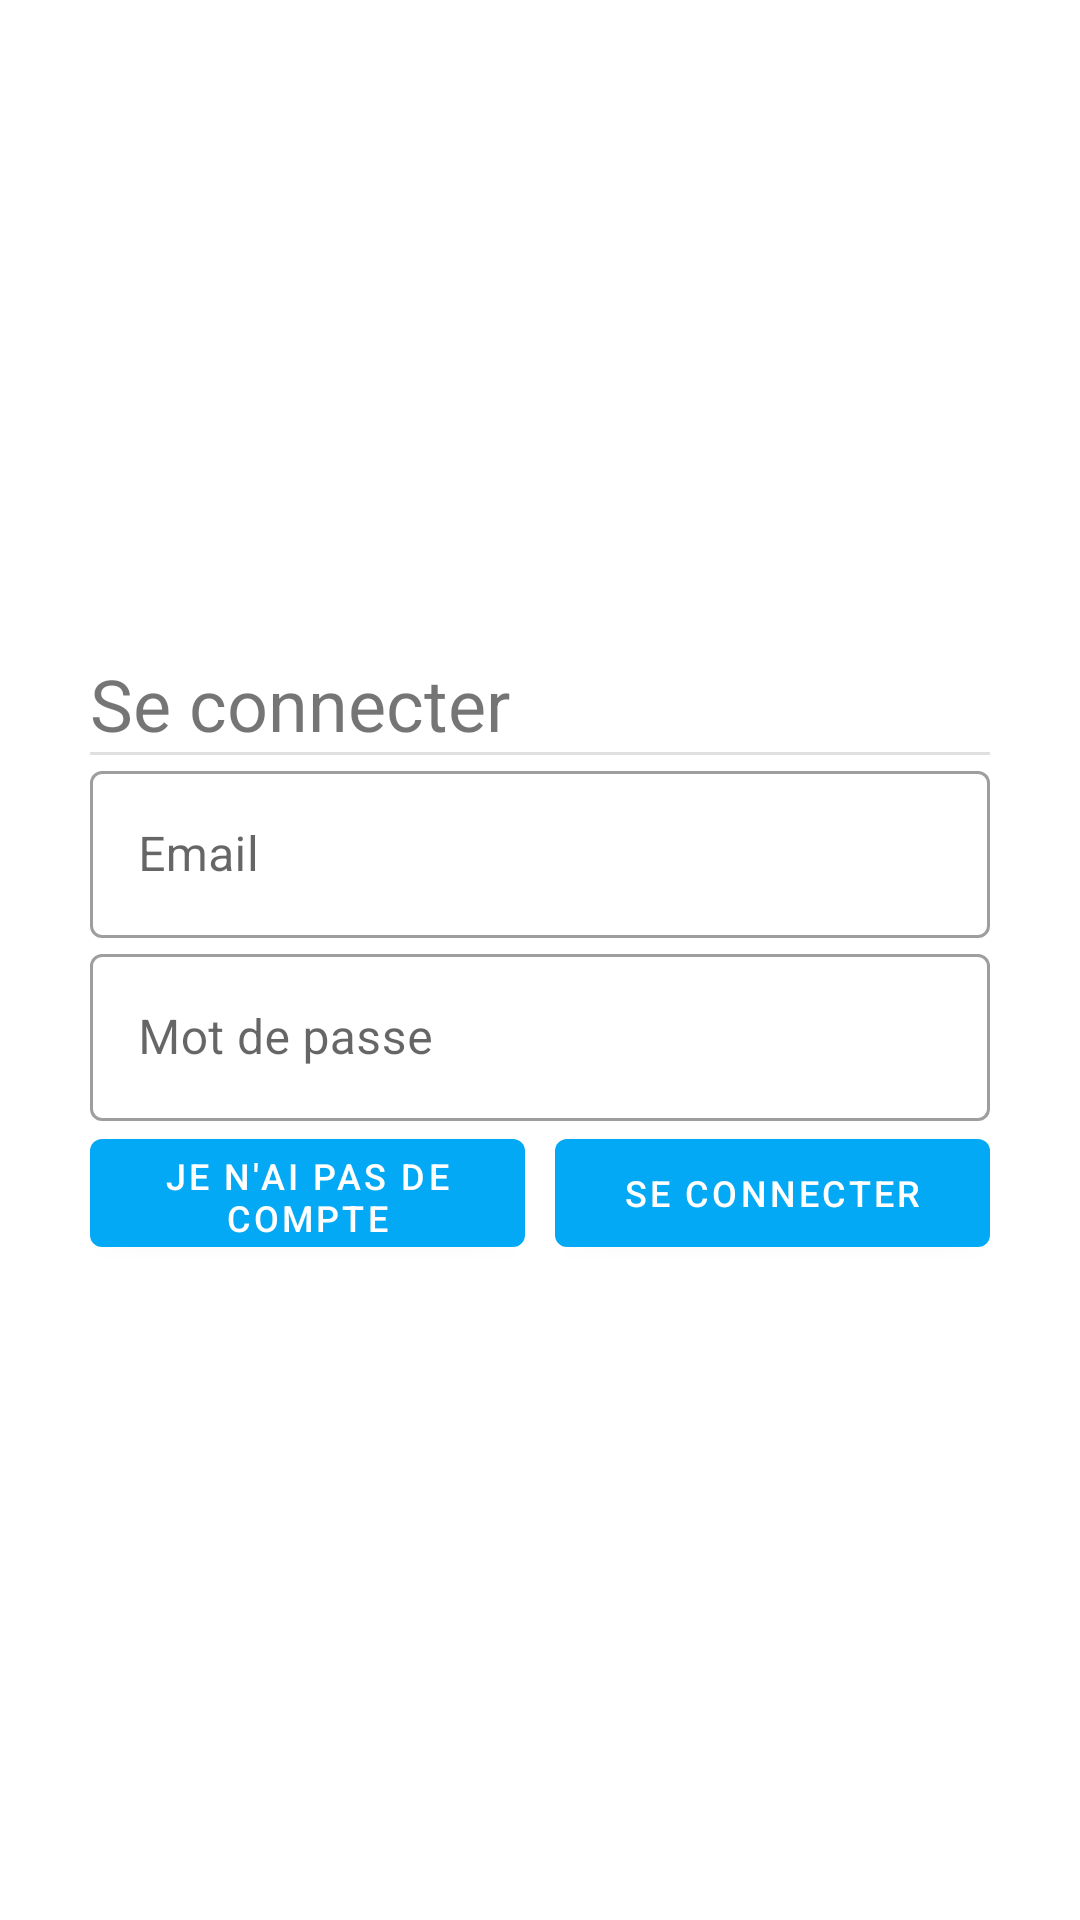

The Android layout XML behind this screen, and the referenced resources:
<!-- AndroidManifest.xml: application theme Theme.Promesse -->
<!-- res/layout/activity_signin.xml -->
<?xml version="1.0" encoding="utf-8"?>
<androidx.constraintlayout.widget.ConstraintLayout
    xmlns:android="http://schemas.android.com/apk/res/android"
    xmlns:app="http://schemas.android.com/apk/res-auto"
    android:layout_width="match_parent"
    android:layout_height="match_parent">

    <LinearLayout
        android:layout_width="wrap_content"
        android:layout_height="wrap_content"
        android:orientation="vertical"
        app:layout_constraintBottom_toBottomOf="parent"
        app:layout_constraintEnd_toEndOf="parent"
        app:layout_constraintStart_toStartOf="parent"
        app:layout_constraintTop_toTopOf="parent">

        <TextView
            android:id="@+id/textViewTitleSignup"
            android:layout_width="match_parent"
            android:layout_height="wrap_content"
            android:text="@string/titleSignin"
            android:textSize="24sp" />

        <View
            android:id="@+id/divider5"
            android:layout_width="300dp"
            android:layout_height="1dp"
            android:background="?android:attr/listDivider" />
        <com.google.android.material.textfield.TextInputLayout
            android:layout_width="match_parent"
            android:layout_height="wrap_content"
            android:id="@+id/email"
            style="@style/Widget.MaterialComponents.TextInputLayout.OutlinedBox">

            <com.google.android.material.textfield.TextInputEditText
                android:id="@+id/editTextEmail"
                android:layout_width="match_parent"
                android:layout_height="wrap_content"
                android:hint="@string/email"
                android:inputType="textEmailAddress"
                android:textColorHint="@color/colorAccent" />

        </com.google.android.material.textfield.TextInputLayout>

        <com.google.android.material.textfield.TextInputLayout
            android:layout_width="match_parent"
            android:layout_height="wrap_content"
            android:id="@+id/password"

            style="@style/Widget.MaterialComponents.TextInputLayout.OutlinedBox">

            <com.google.android.material.textfield.TextInputEditText
                android:id="@+id/editTextPassword"
                android:layout_width="match_parent"
                android:layout_height="wrap_content"
                android:hint="@string/password"
                android:inputType="textPassword"
                android:textColorHint="@color/colorAccent" />

        </com.google.android.material.textfield.TextInputLayout>

        <LinearLayout
            android:layout_width="match_parent"
            android:layout_height="match_parent"
            android:gravity="center_vertical"
            android:orientation="horizontal">

            <Button
                android:id="@+id/buttonCancel"
                android:layout_width="match_parent"
                android:layout_height="wrap_content"
                android:layout_marginRight="5dp"
                android:layout_weight="1"
                android:onClick="onclickNoAccount"
                android:text="@string/iHaveNoAccount"
                android:textSize="12sp" />

            <Button
                android:id="@+id/buttonValidate"
                android:layout_width="match_parent"
                android:layout_height="wrap_content"
                android:layout_marginLeft="5dp"
                android:layout_weight="1"
                android:onClick="onclickSignIn"
                android:text="@string/titleSignin"
                android:textSize="12sp" />
        </LinearLayout>

    </LinearLayout>
</androidx.constraintlayout.widget.ConstraintLayout>
<!-- resources referenced by this layout -->
<resources>
  <string name="email">Email</string>
  <string name="iHaveNoAccount">Je n\'ai pas de compte</string>
  <string name="password">Mot de passe</string>
  <string name="titleSignin">Se connecter</string>
  <style name="Theme.Promesse" parent="Theme.MaterialComponents.DayNight.NoActionBar">
          
          <item name="colorPrimary">@color/blue_200</item>
          <item name="colorPrimaryVariant">@color/textColorPromise</item>
          <item name="colorOnPrimary">@color/white</item>
          
          <item name="colorSecondary">@color/teal_200</item>
          <item name="colorSecondaryVariant">@color/teal_700</item>
          <item name="colorOnSecondary">@color/black</item>
          <item name="background">@color/background</item>
          
          <item name="android:statusBarColor" tools:targetApi="l">?attr/colorPrimaryVariant</item>
          
      </style>
  <color name="blue_200">#FF03A9F4</color>
  <color name="white">#FFFFFFFF</color>
  <color name="teal_200">#FF03DAC5</color>
  <color name="teal_700">#FF018786</color>
  <color name="black">#FF000000</color>
  <color name="background">#0d0d0d</color>
  <!-- not gathered from this repository: default colours our renderer supplied (Android Studio template values) -->
  <color name="colorAccent">#FF03DAC5</color>
</resources>
